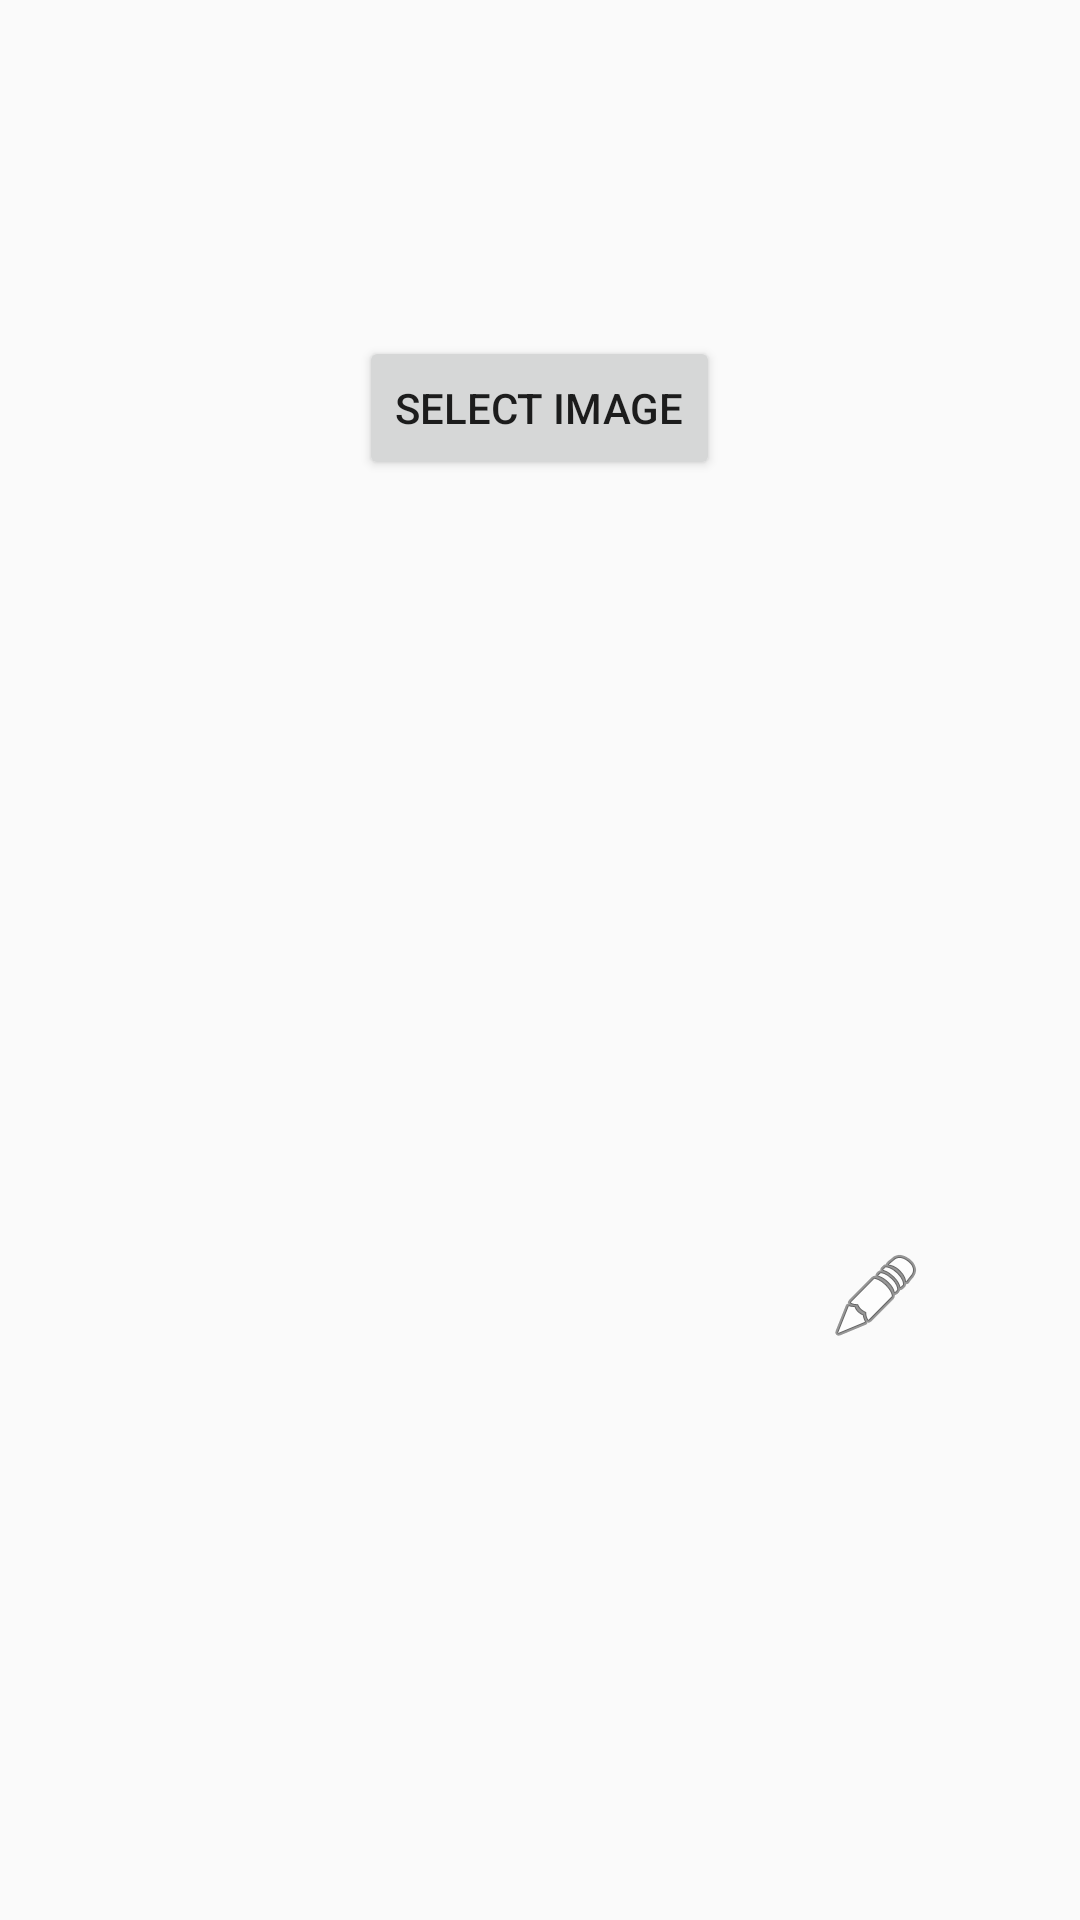

Produce the Android XML layout that renders to this screen, including the resource entries it uses.
<!-- AndroidManifest.xml: application theme AppTheme -->
<!-- res/layout/select_image.xml -->
<?xml version="1.0" encoding="utf-8"?>
<RelativeLayout xmlns:android="http://schemas.android.com/apk/res/android"
    android:layout_width="fill_parent"
    android:layout_height="fill_parent">

    <Button
        android:id="@+id/btn_crop"
        android:layout_width="wrap_content"
        android:layout_height="wrap_content"
        android:text="Select image"
        android:layout_above="@+id/iv_photo"
        android:layout_centerHorizontal="true"
        android:layout_marginBottom="32dp" />

    <ImageView
        android:id="@+id/iv_photo"
        android:transitionName="photo_hero"
        android:src="@drawable/ic_action_person"
        android:layout_gravity="center_horizontal"
        android:layout_width="256dp"
        android:layout_height="256dp"
        android:layout_centerVertical="true"
        android:layout_centerHorizontal="true" />

    <ImageView
        android:id="@+id/edit_photo"
        android:src="@android:drawable/ic_menu_edit"
        android:layout_gravity="center_horizontal"
        android:layout_width="wrap_content"
        android:layout_height="wrap_content"
        android:layout_alignBottom="@+id/iv_photo"
        android:layout_alignEnd="@+id/iv_photo" />

</RelativeLayout>
<!-- resources referenced by this layout -->
<resources>
  <style name="AppTheme" parent="android:Theme.Material.Light.DarkActionBar">
          <item name="android:colorPrimary">#1A237E</item>
          <item name="android:colorPrimaryDark">#283593</item>
          <item name="android:colorAccent">#303F9F</item>
      </style>
</resources>
